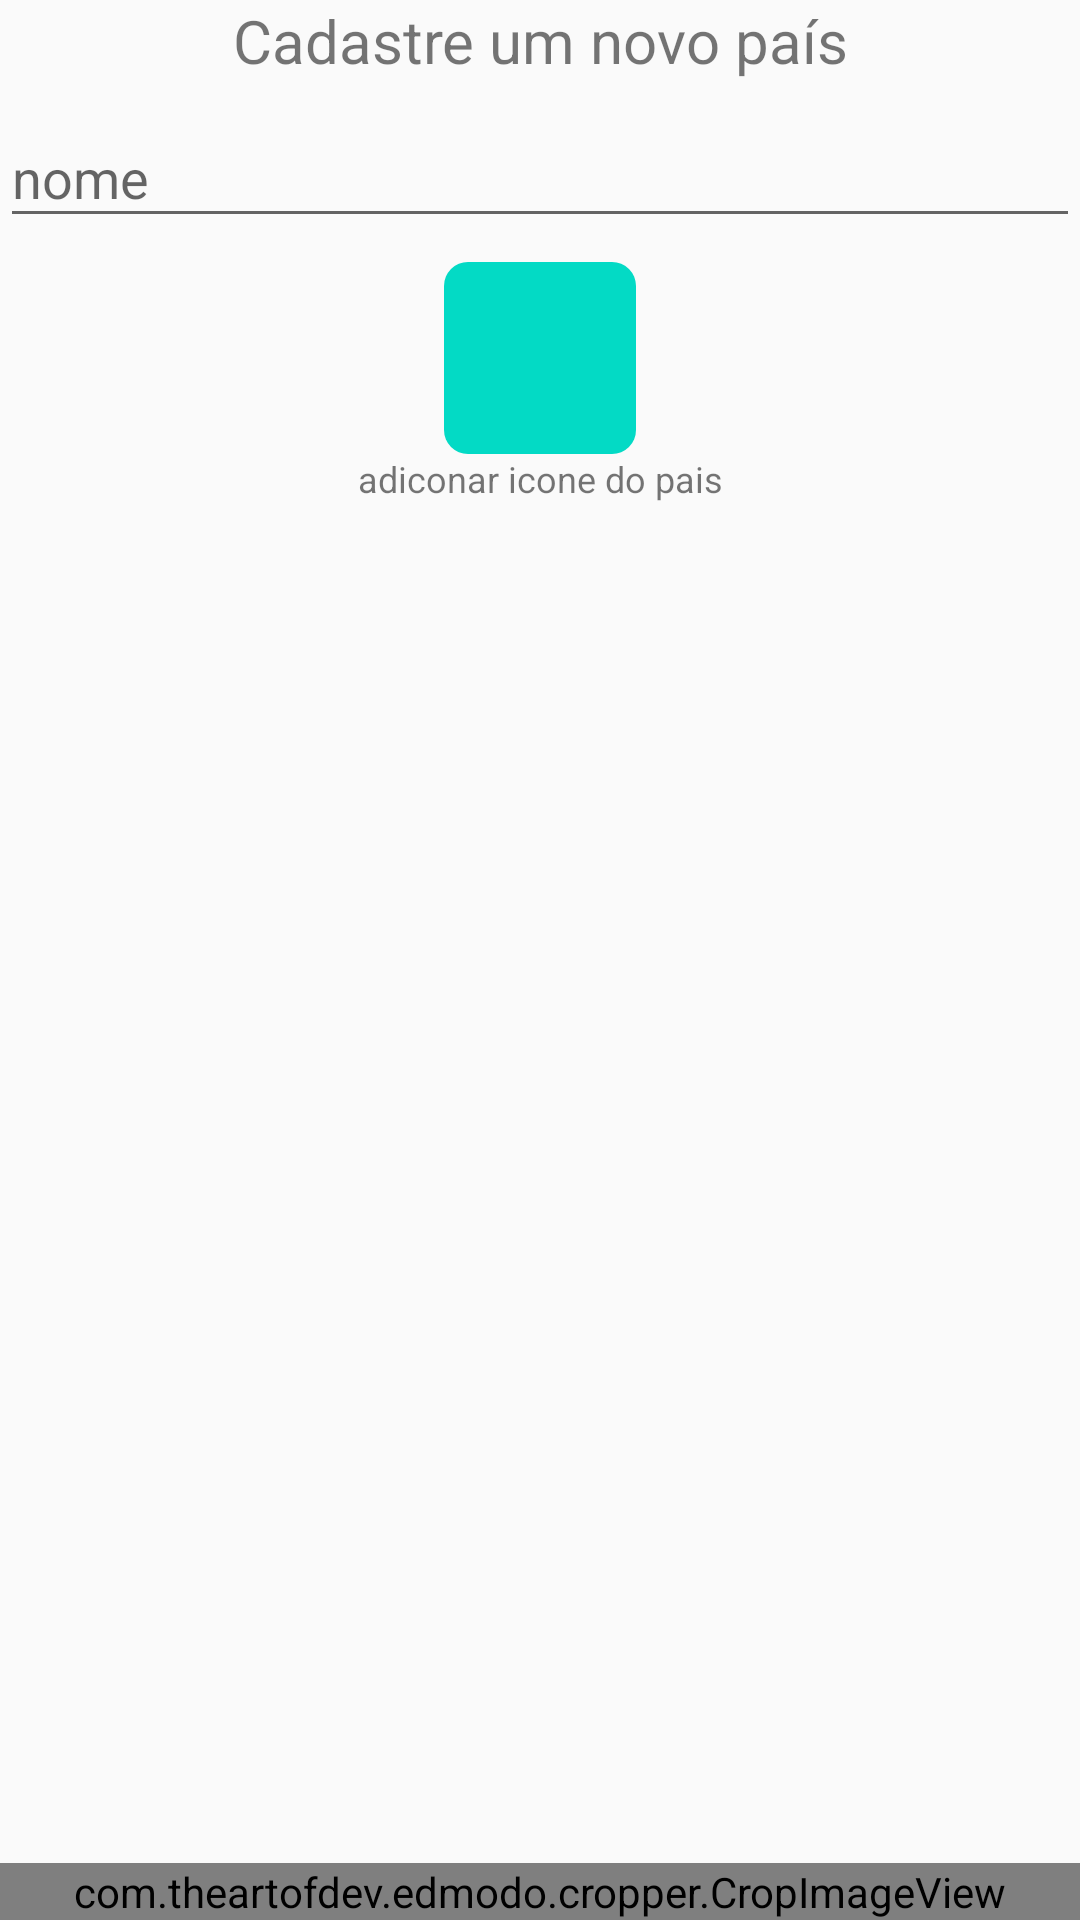

Write the Android layout XML for this screen, with the resource values it uses.
<!-- AndroidManifest.xml: application theme AppTheme -->
<!-- res/layout/activity_add_country.xml -->
<?xml version="1.0" encoding="utf-8"?>
<androidx.constraintlayout.widget.ConstraintLayout xmlns:android="http://schemas.android.com/apk/res/android"
    xmlns:app="http://schemas.android.com/apk/res-auto"
    xmlns:tools="http://schemas.android.com/tools"
    android:layout_width="match_parent"
    android:layout_height="match_parent"
    android:layout_margin="16dp"
    tools:context=".activity.addcountry.AddCountryActivity">

    <TextView
        android:id="@+id/tv_title_add_country"
        android:layout_width="wrap_content"
        android:layout_height="wrap_content"
        android:textSize="20sp"
        android:text="@string/cadastre_um_novo_pa_s"
        app:layout_constraintRight_toRightOf="parent"
        app:layout_constraintLeft_toLeftOf="parent"
        app:layout_constraintTop_toTopOf="parent"/>

    <com.google.android.material.textfield.TextInputLayout
        android:id="@+id/edt_name_country"
        android:layout_width="match_parent"
        android:layout_height="wrap_content"
        app:layout_constraintTop_toBottomOf="@+id/tv_title_add_country">

        <EditText
            android:inputType="text"
            android:layout_width="match_parent"
            android:layout_height="wrap_content"
            android:hint="@string/nome"
            tools:ignore="Autofill" />
    </com.google.android.material.textfield.TextInputLayout>

    <androidx.appcompat.widget.AppCompatImageButton
        android:id="@+id/btn_add_file"
        android:layout_width="64dp"
        android:layout_height="64dp"
        android:src="@drawable/ic_file"
        android:layout_marginTop="8dp"
        android:background="@drawable/button_file_shape"
        app:layout_constraintLeft_toLeftOf="parent"
        app:layout_constraintRight_toRightOf="parent"
        app:layout_constraintTop_toBottomOf="@id/edt_name_country">
    </androidx.appcompat.widget.AppCompatImageButton>

    <TextView
        android:text="@string/adiconar_icone_do_pais"
        app:layout_constraintTop_toBottomOf="@id/btn_add_file"
        app:layout_constraintLeft_toLeftOf="parent"
        app:layout_constraintRight_toRightOf="parent"
        android:textSize="12sp"
        android:layout_width="wrap_content"
        android:layout_height="wrap_content"/>

    <com.theartofdev.edmodo.cropper.CropImageView
        app:layout_constraintBottom_toBottomOf="parent"
        app:layout_constraintLeft_toLeftOf="parent"
        app:layout_constraintRight_toRightOf    ="parent"
        xmlns:custom="http://schemas.android.com/apk/res-auto"
        android:id="@+id/cropImageView"
        android:layout_width="match_parent"
        android:layout_height="0dp"
        android:layout_weight="1"/>

    <ImageView
        android:id="@+id/iv_preview_country"
        android:layout_width="128dp"
        android:layout_height="128dp"
        app:layout_constraintBottom_toBottomOf="parent"
        app:layout_constraintLeft_toLeftOf="parent"
        app:layout_constraintRight_toRightOf="parent"
        android:layout_marginBottom="32dp"
        tools:ignore="ContentDescription" />

</androidx.constraintlayout.widget.ConstraintLayout>
<!-- resources referenced by this layout -->
<resources>
  <!-- drawable button_file_shape (drawable) -->
  <?xml version="1.0" encoding="utf-8"?>
  <selector xmlns:android="http://schemas.android.com/apk/res/android">
      <item android:state_pressed="true">
          <shape android:shape="rectangle">
              <corners android:radius="8dp"/>
              <stroke android:width="4dp" android:color="#02b8a6"/>
              <gradient android:angle="-90" android:startColor="@color/colorAccent" android:endColor="#02b8a6"/>
          </shape>
      </item>
      <item android:state_focused="true">
          <shape android:shape="rectangle">
              <corners android:radius="8dp"/>
              <solid android:color="#02b8a6"/>
          </shape>
      </item>
      <item>
          <shape android:shape="rectangle">
              <corners android:radius="8dp"/>
              <stroke android:width="4dp" android:color="#02b8a6"/>
              <solid android:color="@color/colorAccent"/>
          </shape>
      </item>
  </selector>
  <string name="adiconar_icone_do_pais">adiconar icone do pais</string>
  <string name="cadastre_um_novo_pa_s">Cadastre um novo país</string>
  <string name="nome">nome</string>
  <style name="AppTheme" parent="Theme.AppCompat.Light.DarkActionBar">
          
          <item name="colorPrimary">@color/colorPrimary</item>
          <item name="colorPrimaryDark">@color/colorPrimaryDark</item>
          <item name="colorAccent">@color/colorAccent</item>
      </style>
  <color name="colorAccent">#03DAC5</color>
  <color name="colorPrimary">#6200EE</color>
  <color name="colorPrimaryDark">#3700B3</color>
</resources>
